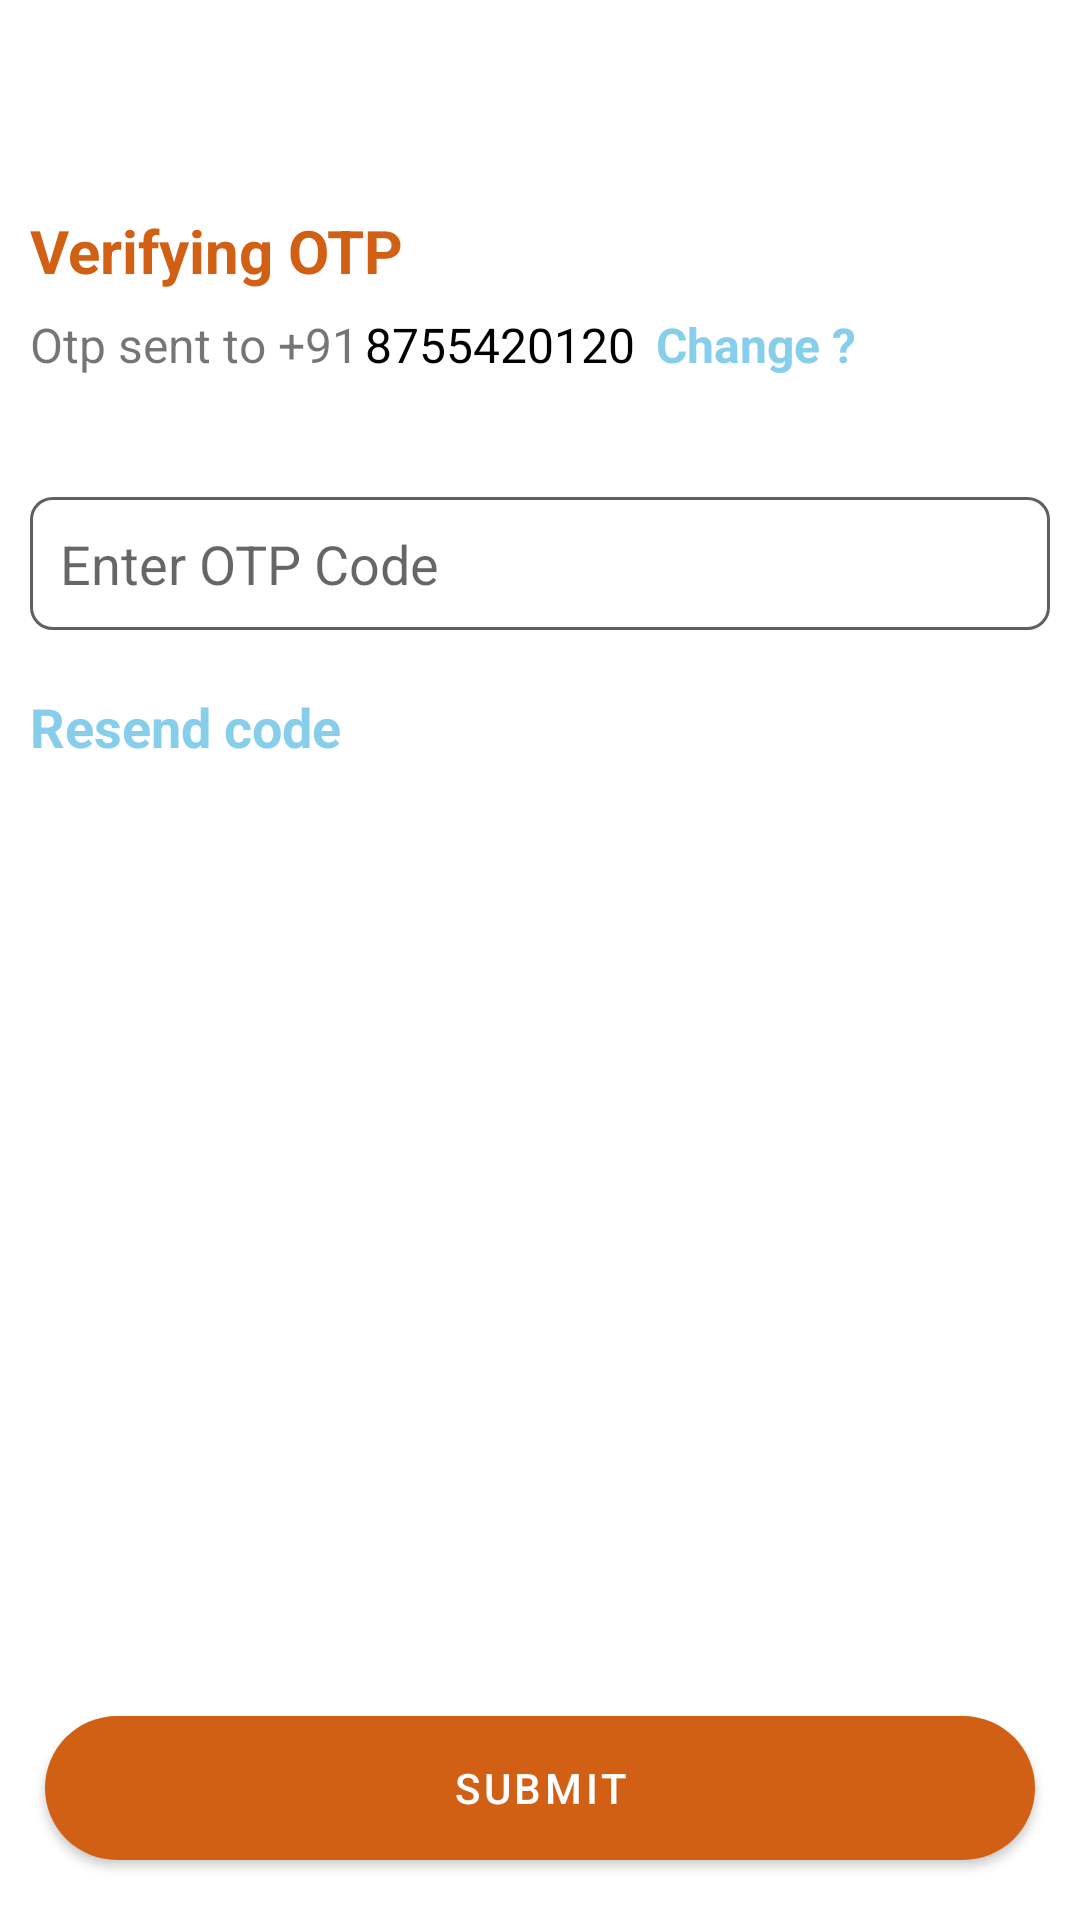

The Android layout XML behind this screen, and the referenced resources:
<!-- AndroidManifest.xml: application theme Theme.Invoice -->
<!-- res/layout/fragment_otp.xml -->
<?xml version="1.0" encoding="utf-8"?>
<androidx.constraintlayout.widget.ConstraintLayout xmlns:android="http://schemas.android.com/apk/res/android"
    xmlns:app="http://schemas.android.com/apk/res-auto"
    xmlns:tools="http://schemas.android.com/tools"
    android:layout_width="match_parent"
    android:layout_height="match_parent"
    android:background="@color/white"
    tools:context=".ui.auth.fragment.OtpFragment">

    <ImageView
        android:id="@+id/backBtn"
        android:layout_width="25dp"
        android:layout_height="25dp"
        android:layout_marginTop="15dp"
        android:layout_marginStart="10dp"
        android:src="@drawable/back_ic"
        app:layout_constraintStart_toStartOf="parent"
        app:layout_constraintTop_toTopOf="parent"
        app:tint="@color/black" />

    <TextView
        android:id="@+id/verifyTxt"
        android:layout_width="match_parent"
        android:layout_height="wrap_content"
        android:text="Verifying OTP"
        android:textColor="@color/mainColor"
        android:textStyle="bold"
        android:textSize="20sp"
        android:layout_marginTop="30dp"
        android:layout_marginStart="10dp"
        app:layout_constraintEnd_toEndOf="parent"
        app:layout_constraintStart_toStartOf="parent"
        app:layout_constraintTop_toBottomOf="@id/backBtn" />

    <TextView
        android:id="@+id/otpTxt"
        android:layout_width="wrap_content"
        android:layout_height="wrap_content"
        android:text="Otp sent to +91"
        android:layout_marginStart="10dp"
        android:layout_marginTop="7dp"
        android:textSize="16sp"
        app:layout_constraintStart_toStartOf="parent"
        app:layout_constraintTop_toBottomOf="@id/verifyTxt"/>

    <TextView
        android:id="@+id/otpNumTxt"
        android:layout_width="wrap_content"
        android:layout_height="wrap_content"
        android:text="8755420120"
        android:layout_marginStart="2dp"
        android:textSize="16sp"
        android:textColor="@color/black"
        app:layout_constraintStart_toEndOf="@id/otpTxt"
        app:layout_constraintTop_toTopOf="@id/otpTxt"
        app:layout_constraintBottom_toBottomOf="@id/otpTxt"/>

    <TextView
        android:id="@+id/chngTxt"
        android:layout_width="wrap_content"
        android:layout_height="wrap_content"
        android:text="Change ?"
        android:layout_marginStart="7dp"
        android:textSize="16sp"
        android:textStyle="bold"
        android:textColor="@color/blue"
        app:layout_constraintStart_toEndOf="@id/otpNumTxt"
        app:layout_constraintTop_toTopOf="@id/otpTxt"
        app:layout_constraintBottom_toBottomOf="@id/otpTxt"/>

    <EditText
        android:id="@+id/otpEdt"
        android:layout_width="match_parent"
        android:layout_height="wrap_content"
        android:layout_marginTop="40dp"
        android:background="@drawable/edt_boder"
        android:padding="10dp"
        android:hint="Enter OTP Code"
        android:layout_marginStart="10dp"
        android:layout_marginEnd="10dp"
        app:layout_constraintStart_toStartOf="parent"
        app:layout_constraintEnd_toEndOf="parent"
        app:layout_constraintTop_toBottomOf="@id/chngTxt"/>

    <TextView
        android:id="@+id/resendOtp"
        android:layout_width="wrap_content"
        android:layout_height="wrap_content"
        android:text="Resend code"
        android:layout_marginStart="10dp"
        android:layout_marginTop="20dp"
        android:textSize="18sp"
        android:textStyle="bold"
        android:textColor="@color/blue"
        app:layout_constraintStart_toStartOf="parent"
        app:layout_constraintTop_toBottomOf="@id/otpEdt"/>
    <Button
        android:id="@+id/submitOtp"
        android:layout_width="match_parent"
        android:layout_height="wrap_content"
        android:text="Submit"
        android:layout_marginTop="45dp"
        android:layout_marginStart="15dp"
        android:layout_marginEnd="15dp"
        android:layout_marginBottom="20dp"
        android:background="@drawable/button_bg"
        android:textColor="@color/white"
        app:layout_constraintStart_toStartOf="parent"
        app:layout_constraintEnd_toEndOf="parent"
        app:layout_constraintBottom_toBottomOf="parent"/>

    <ProgressBar
        android:id="@+id/progressOtp"
        android:layout_width="wrap_content"
        android:layout_height="match_parent"
        app:layout_constraintTop_toTopOf="parent"
        app:layout_constraintEnd_toEndOf="parent"
        app:layout_constraintStart_toStartOf="parent"
        app:layout_constraintBottom_toBottomOf="parent"
        android:backgroundTint="@color/purple"
        android:visibility="gone"
        />
</androidx.constraintlayout.widget.ConstraintLayout>
<!-- resources referenced by this layout -->
<resources>
  <color name="black">#FF000000</color>
  <color name="blue">#87CEEB</color>
  <color name="mainColor">#D16014</color>
  <color name="purple">#D16014</color>
  <color name="white">#FFFFFFFF</color>
  <!-- drawable button_bg (drawable) -->
  <?xml version="1.0" encoding="utf-8"?>
  <shape xmlns:android="http://schemas.android.com/apk/res/android"
      android:shape="rectangle">
  
      <solid android:color="@color/mainColor"/>
      <corners android:radius="30dp"/>
  
  </shape>
  <!-- drawable edt_boder (drawable) -->
  <?xml version="1.0" encoding="utf-8"?>
  <shape xmlns:android="http://schemas.android.com/apk/res/android"
      android:shape="rectangle">
  
      <corners android:radius="7dp" />
      <stroke
          android:width="1dp"
          android:color="@color/lightBlue" />
  
  </shape>
  <style name="Theme.Invoice" parent="Theme.MaterialComponents.DayNight.NoActionBar">
          
          <item name="colorPrimary">@color/purple</item>
          <item name="colorPrimaryVariant">@color/purple</item>
          <item name="colorOnPrimary">@color/white</item>
          
          <item name="colorSecondary">@color/teal_200</item>
          <item name="colorSecondaryVariant">@color/lightBlue</item>
          <item name="colorOnSecondary">@color/black</item>
          
          <item name="android:statusBarColor" tools:targetApi="l">?attr/colorPrimaryVariant</item>
          
      </style>
  <color name="lightBlue">#03A9F4</color>
  <color name="teal_200">#FF03DAC5</color>
</resources>
